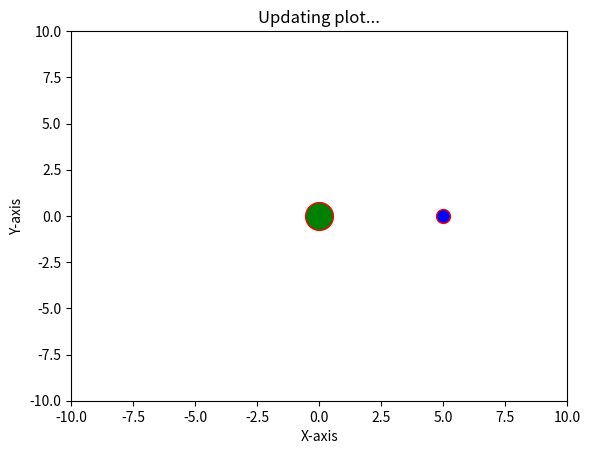

Recreate this plot in Python. (Note: this script raises an exception after producing the figure.)
from math import pi
import matplotlib.pyplot as plt
import numpy as np
import time


class env():
    def __init__(self, init_pose, final_pose, frame_rate, follow=False, external=lambda: 0, internal=lambda:1):
        self.ip = init_pose
        self.gp = final_pose
        
        self.fr = frame_rate
        
        self.st = np.array([[1, self.fr, pow(self.fr,2)/2],
                            [0, 1, self.fr]])
        
        self.R = external
        self.m = internal
        
        print(self.R)
        
        self.pion = plt.ion()
        self.fig = plt.figure()
        self.ax = self.fig.add_subplot(111)
        self.line1, = self.ax.plot(self.ip, 0, marker="o", markersize=20, markeredgecolor="red", markerfacecolor="green")
        self.line2, = self.ax.plot(self.gp, 0, marker="o", markersize=10, markeredgecolor="red", markerfacecolor="blue")
        
        self.prettifiyPlot()
        self.follow = follow
        
    
    def S(self, cp):
        cp[-1] = (cp[-1] - self.R())*self.m()
        return np.dot(self.st, cp)
    
    
    def prettifiyPlot(self):
        # setting labels
        plt.xlabel("X-axis")
        plt.ylabel("Y-axis")
        plt.title("Updating plot...")

        self.ax.set_xlim([-10,10])
        self.ax.set_ylim([-10,10])
        
    def render(self, p):
        self.ax.set_xlim([-10+p,10+p]) if self.follow else None
        
        self.line1.set_xdata(p)
        self.line1.set_ydata(0)

        # re-drawing the figure
        self.fig.canvas.draw()
        
        # self.ax.set_ylim([-10,10])

        # to flush the GUI events
        self.fig.canvas.flush_events()
        time.sleep(self.fr)
        
    def getA(self,action):
        value = 0
        if action==0:
            value = -1
        if action==1:
            value = 0
        if action==2:
            value = 1
        # return (value + self.R)
        return value
    
    
if __name__ == '__main__':
    a = 4
    e = env(0,5,.1)
    
    observation = np.array([e.ip,0,a])
    
    # # print(s)
    for _ in range(50):
        
        state = e.S(observation)
        
        e.render(state[0])
        
        observation = np.array([state[0],state[1],a]) if state[0] < e.gp else np.array([state[0],state[1],-a])
        
        
    # e = env(0,5,.1, external=2)
    # e.S(np.array([e.ip,0,e.getA(0)]))
    